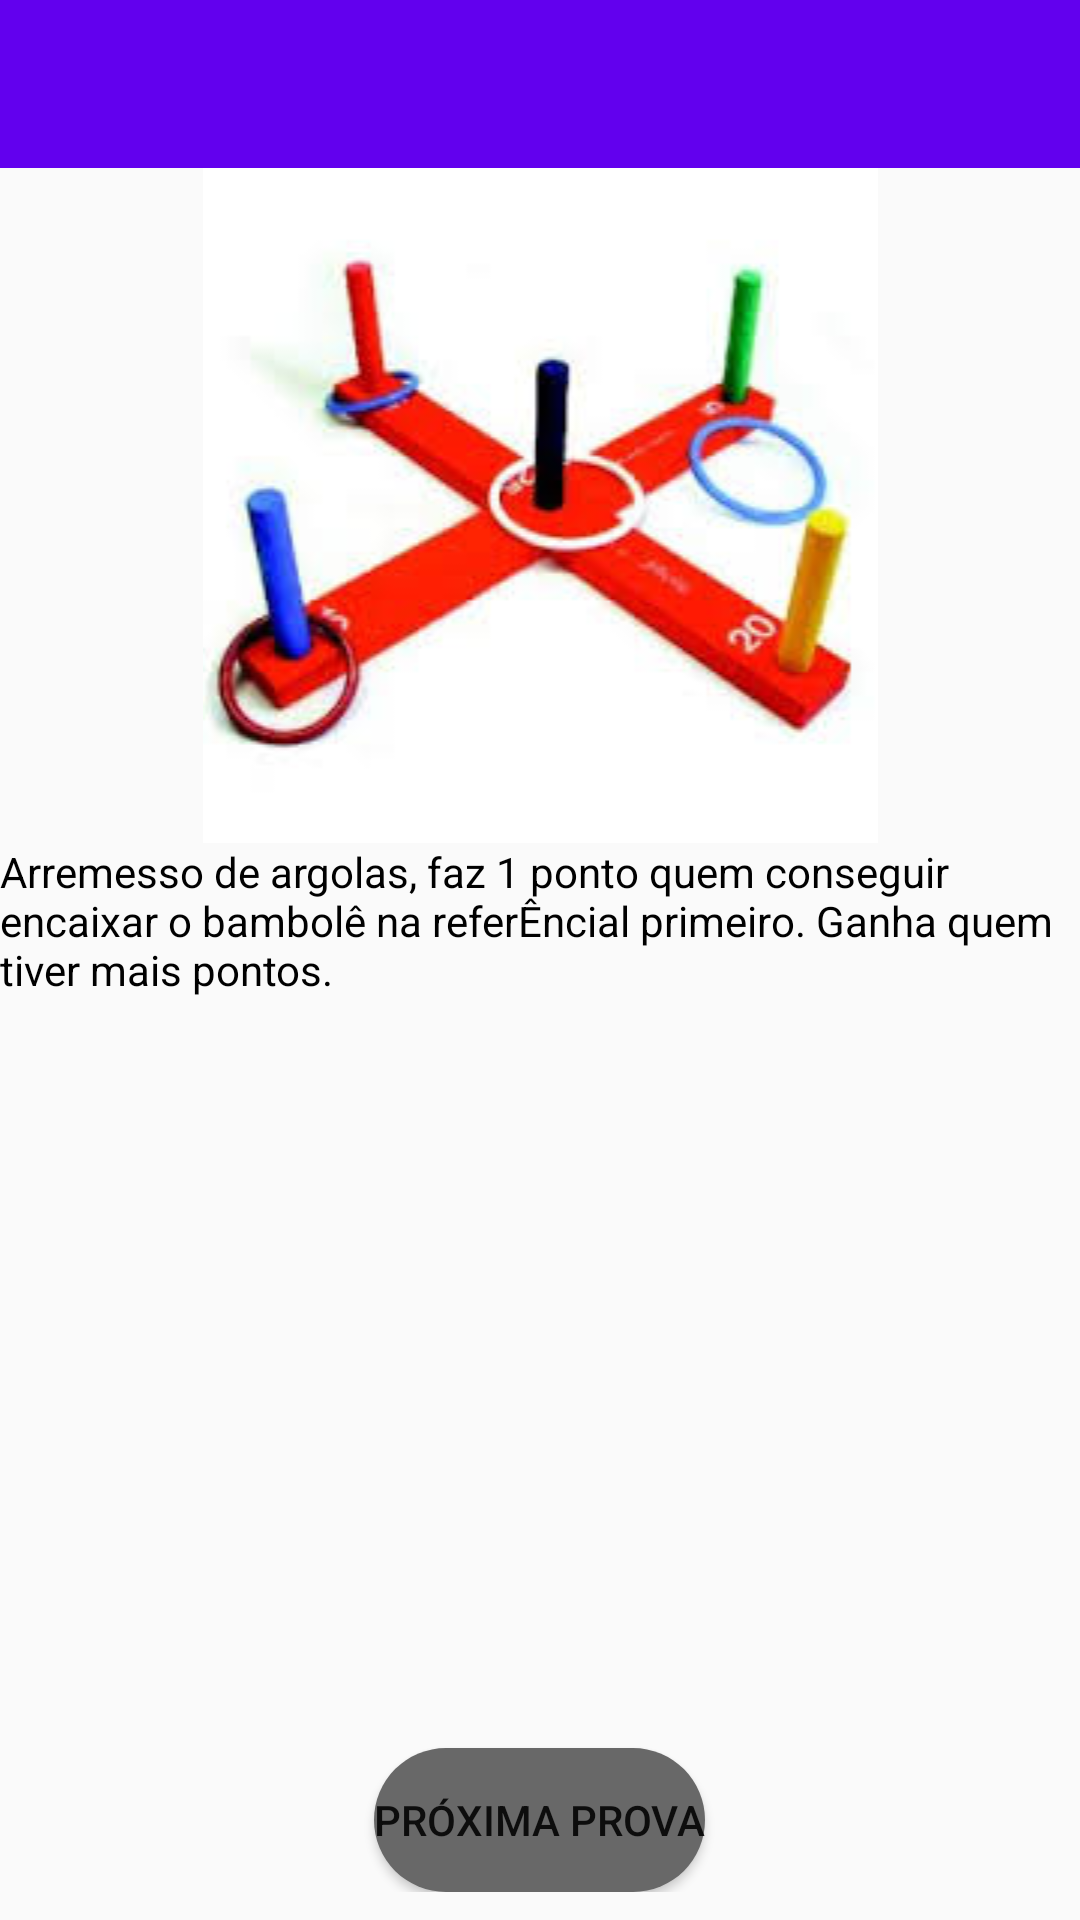

Android layout source for this screen:
<!-- AndroidManifest.xml: application theme Theme.MyTheme -->
<!-- res/layout/tela_prova2.xml -->
<?xml version="1.0" encoding="utf-8"?>
<ScrollView xmlns:android="http://schemas.android.com/apk/res/android"
    android:layout_width="match_parent"
    android:layout_height="match_parent">

    <LinearLayout
        android:layout_width="match_parent"
        android:layout_height="match_parent"
        android:orientation="vertical">


        <include layout="@layout/toolbar_bottom"/>

        <ImageView
            android:layout_width="match_parent"
            android:layout_height="wrap_content"
            android:src="@drawable/arremesso"
            android:layout_weight="0.13" />

        <TextView
            android:layout_width="wrap_content"
            android:layout_height="wrap_content"
            android:text="@string/txtarremesso"
            android:textColor="#000000"/>

        <Button
            android:layout_width="wrap_content"
            android:layout_height="wrap_content"
            android:id="@+id/btprova2"
            android:text="@string/proxprova"
            android:background="@drawable/bordabotao"
            android:layout_marginTop="250dp"
            android:layout_gravity="center_horizontal" />



    </LinearLayout>

</ScrollView>
<!-- res/layout/toolbar_bottom.xml (included above) -->
<?xml version="1.0" encoding="utf-8"?>
<android.support.v7.widget.Toolbar xmlns:android="http://schemas.android.com/apk/res/android"
    android:id="@+id/toolbar1"
    android:layout_height="wrap_content"
    android:layout_width="match_parent"
    android:minHeight="?attr/actionBarSize"
    android:background="?attr/colorPrimary">

</android.support.v7.widget.Toolbar>
<!-- resources referenced by this layout -->
<resources>
  <!-- drawable arremesso: jpg bitmap (drawable, 8338 bytes) -->
  <!-- drawable bordabotao (drawable) -->
  <?xml version="1.0" encoding="utf-8"?>
  <shape xmlns:android="http://schemas.android.com/apk/res/android"
      android:padding="10dp"
      android:shape="rectangle">
  
      <solid android:color="#686868"/>
      <corners
          android:radius="50dp" />
  
  </shape>
  <string name="proxprova">Próxima prova</string>
  <string name="txtarremesso">Arremesso de argolas, faz 1 ponto quem conseguir encaixar o bambolê na referÊncial primeiro. Ganha quem tiver mais pontos.</string>
  <style name="Theme.MyTheme" parent="Theme.AppCompat.Light.NoActionBar">
          
          <item name="colorPrimary">@color/colorPrimary</item>
  
          
          <item name="colorPrimaryDark">@color/colorPrimaryDark</item>
  
          
          <item name="colorAccent">@color/colorAccent</item>
  
          
  
      </style>
  <!-- not gathered from this repository: default colours our renderer supplied (Android Studio template values) -->
  <color name="colorPrimary">#FF6200EE</color>
  <color name="colorPrimaryDark">#FF3700B3</color>
  <color name="colorAccent">#FF03DAC5</color>
</resources>
